Photos from the image-classification dataset "cnn_dataset" in the GitHub repository upputurisrilaxmi-ui/Project_ML. Its 2 classes are: crop, weed.

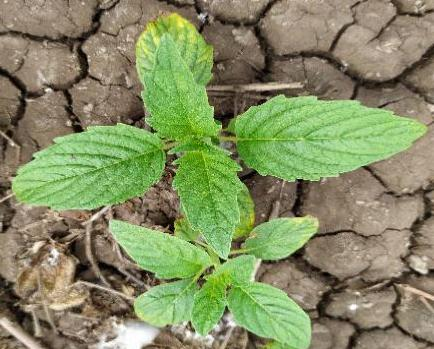
Label: crop

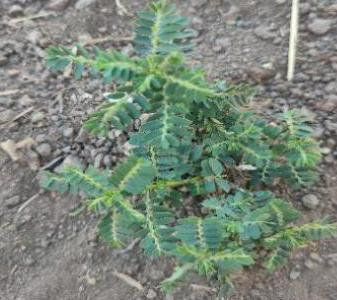
Label: weed

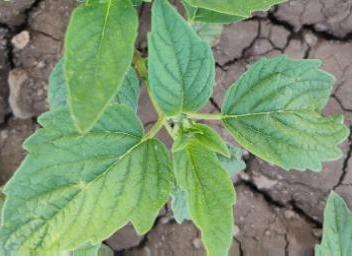
Label: crop

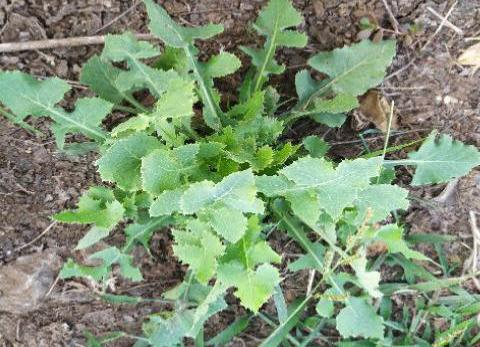
Label: weed

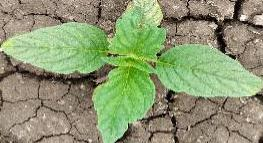
Label: crop

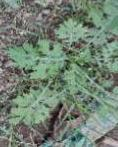
Label: weed
